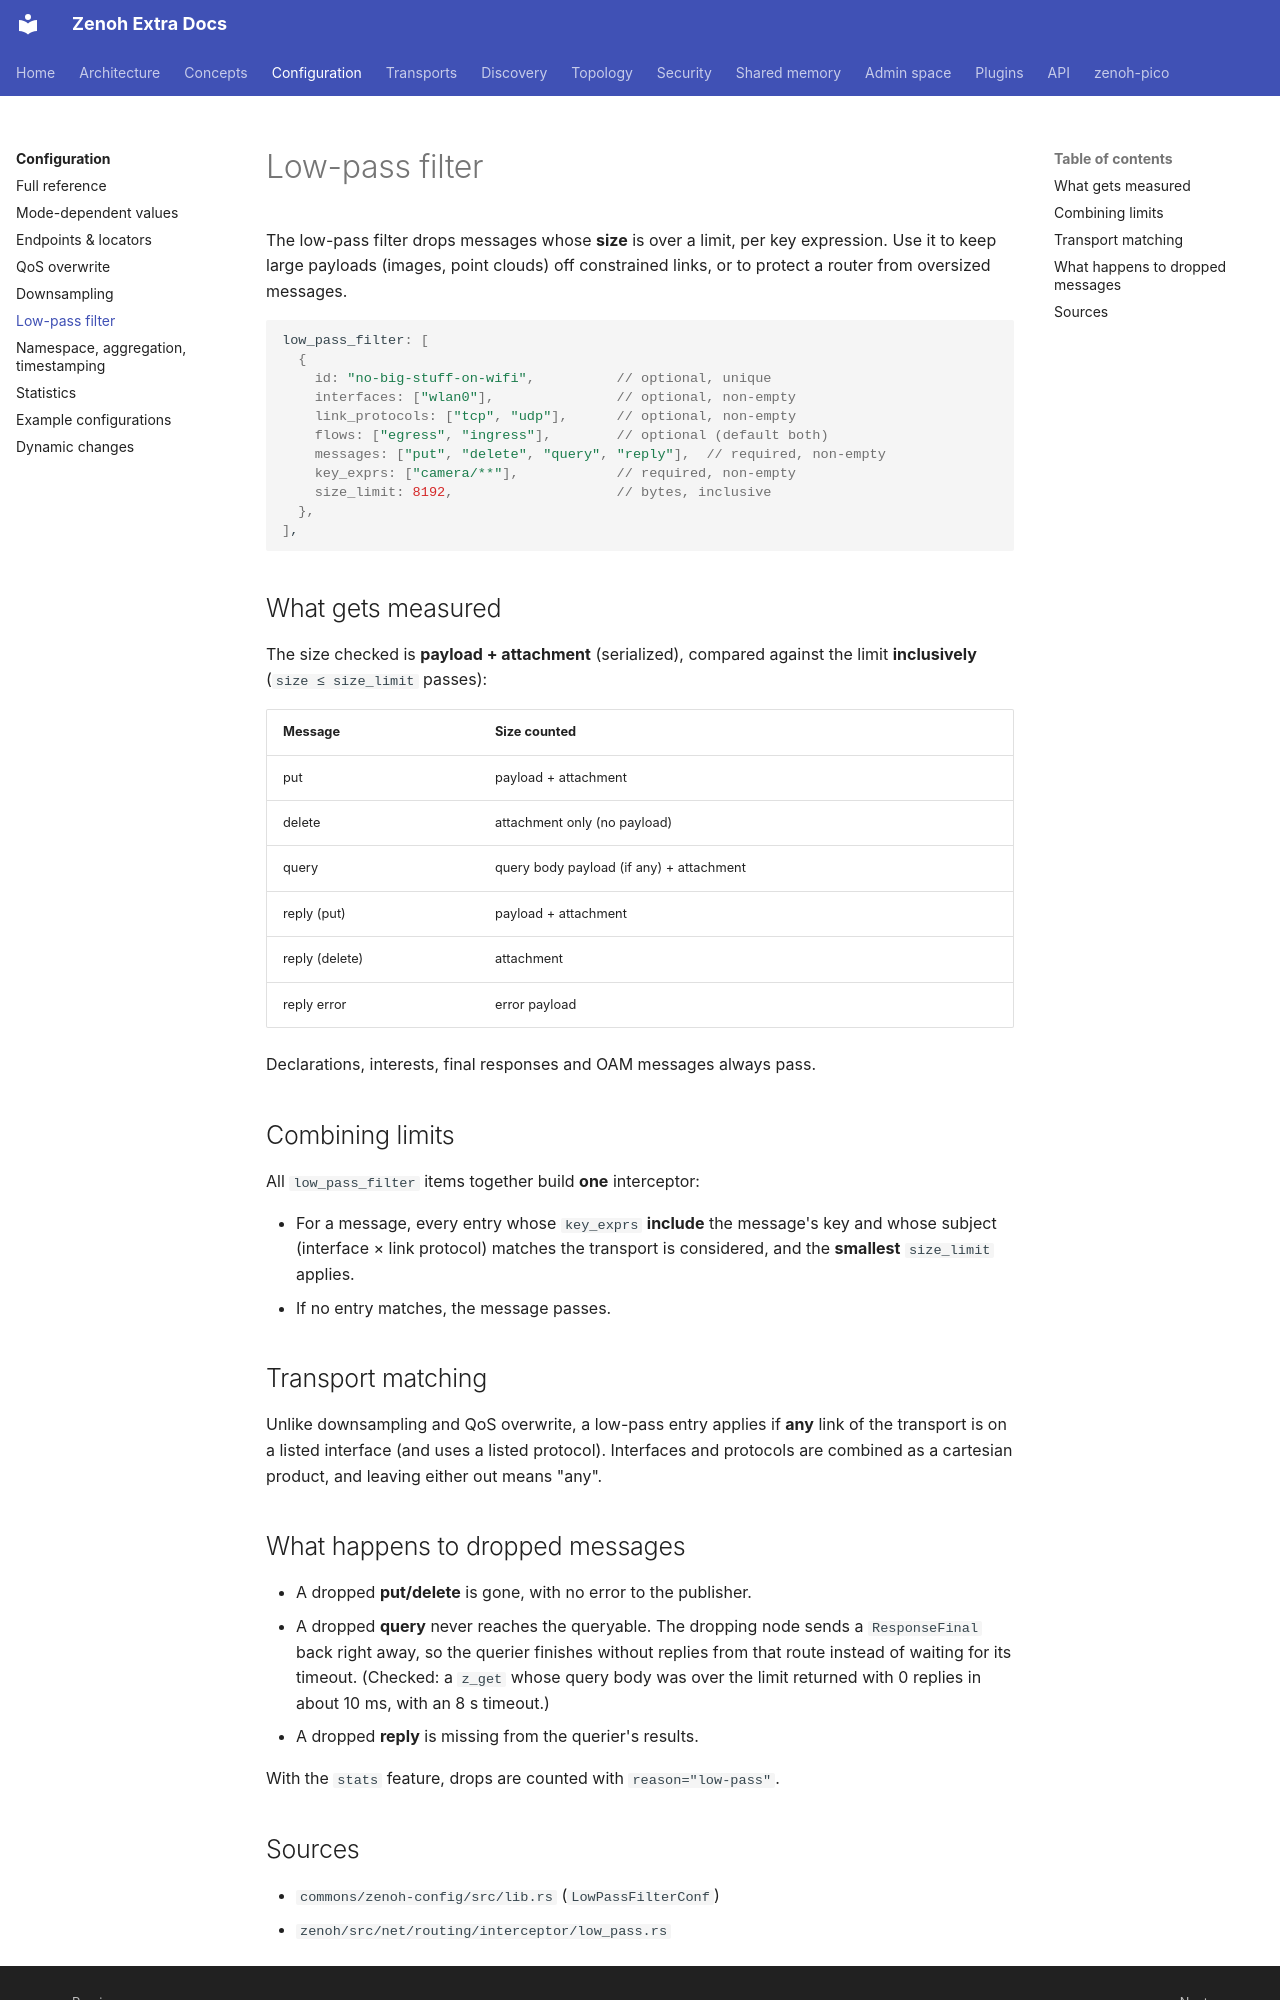

repository: literally-anything/extra-zenoh-docs · page: configuration/low-pass-filter/index.html · generator: mkdocs

# Low-pass filter

The low-pass filter drops messages whose **size** is over a limit, per key expression. Use it to keep large
payloads (images, point clouds) off constrained links, or to protect a router from oversized messages.

```json5
low_pass_filter: [
  {
    id: "no-big-stuff-on-wifi",          // optional, unique
    interfaces: ["wlan0"],               // optional, non-empty
    link_protocols: ["tcp", "udp"],      // optional, non-empty
    flows: ["egress", "ingress"],        // optional (default both)
    messages: ["put", "delete", "query", "reply"],  // required, non-empty
    key_exprs: ["camera/**"],            // required, non-empty
    size_limit: 8192,                    // bytes, inclusive
  },
],
```

## What gets measured

The size checked is **payload + attachment** (serialized), compared against the limit **inclusively**
(`size ≤ size_limit` passes):

| Message | Size counted |
|---|---|
| put | payload + attachment |
| delete | attachment only (no payload) |
| query | query body payload (if any) + attachment |
| reply (put) | payload + attachment |
| reply (delete) | attachment |
| reply error | error payload |

Declarations, interests, final responses and OAM messages always pass.

## Combining limits

All `low_pass_filter` items together build **one** interceptor:

- For a message, every entry whose `key_exprs` **include** the message's key and whose subject (interface ×
  link protocol) matches the transport is considered, and the **smallest** `size_limit` applies.
- If no entry matches, the message passes.

## Transport matching

Unlike downsampling and QoS overwrite, a low-pass entry applies if **any** link of the transport is on a
listed interface (and uses a listed protocol). Interfaces and protocols are combined as a cartesian product,
and leaving either out means "any".
